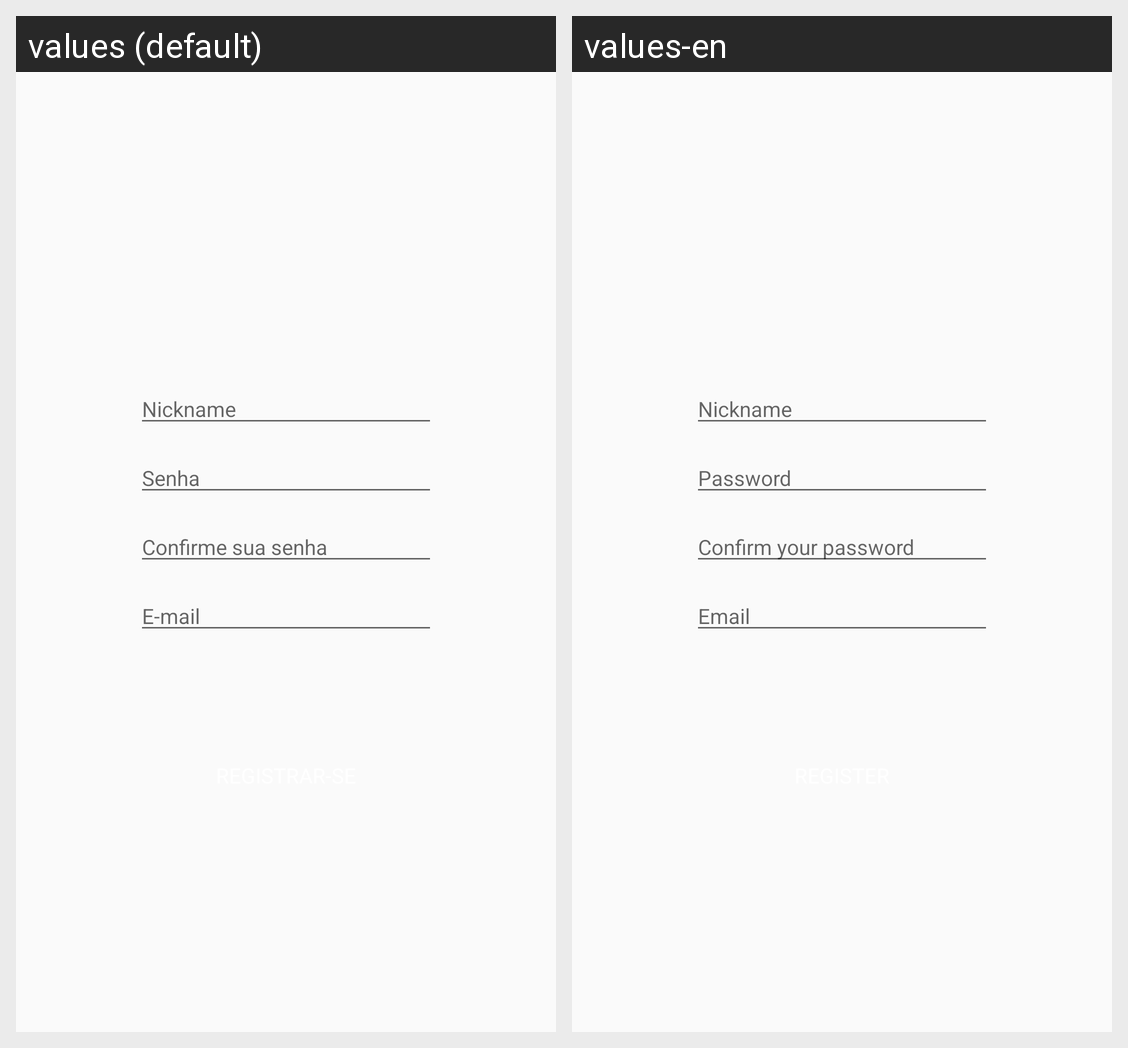

Locale-by-locale string values for the Android screen shown in this grid:
Android screen res/layout/activity_register_screen.xml rendered under 2 locales, left to right: values (default), values-en. Device: Nexus 5 (rendered at 1080×1920; each locale shown at half size, 540×960, under a caption strip naming it); theme AppTheme.
Strings drawn on this screen, with the default value and each locale's value (text and hints the layout hard-codes, and strings that could not be matched under every locale, appear in the picture but are not listed):

nickname
  values: Nickname
  values-en: Nickname

password
  values: Senha
  values-en: Password

confirmPassword
  values: Confirme sua senha
  values-en: Confirm your password

email
  values: E-mail
  values-en: Email
